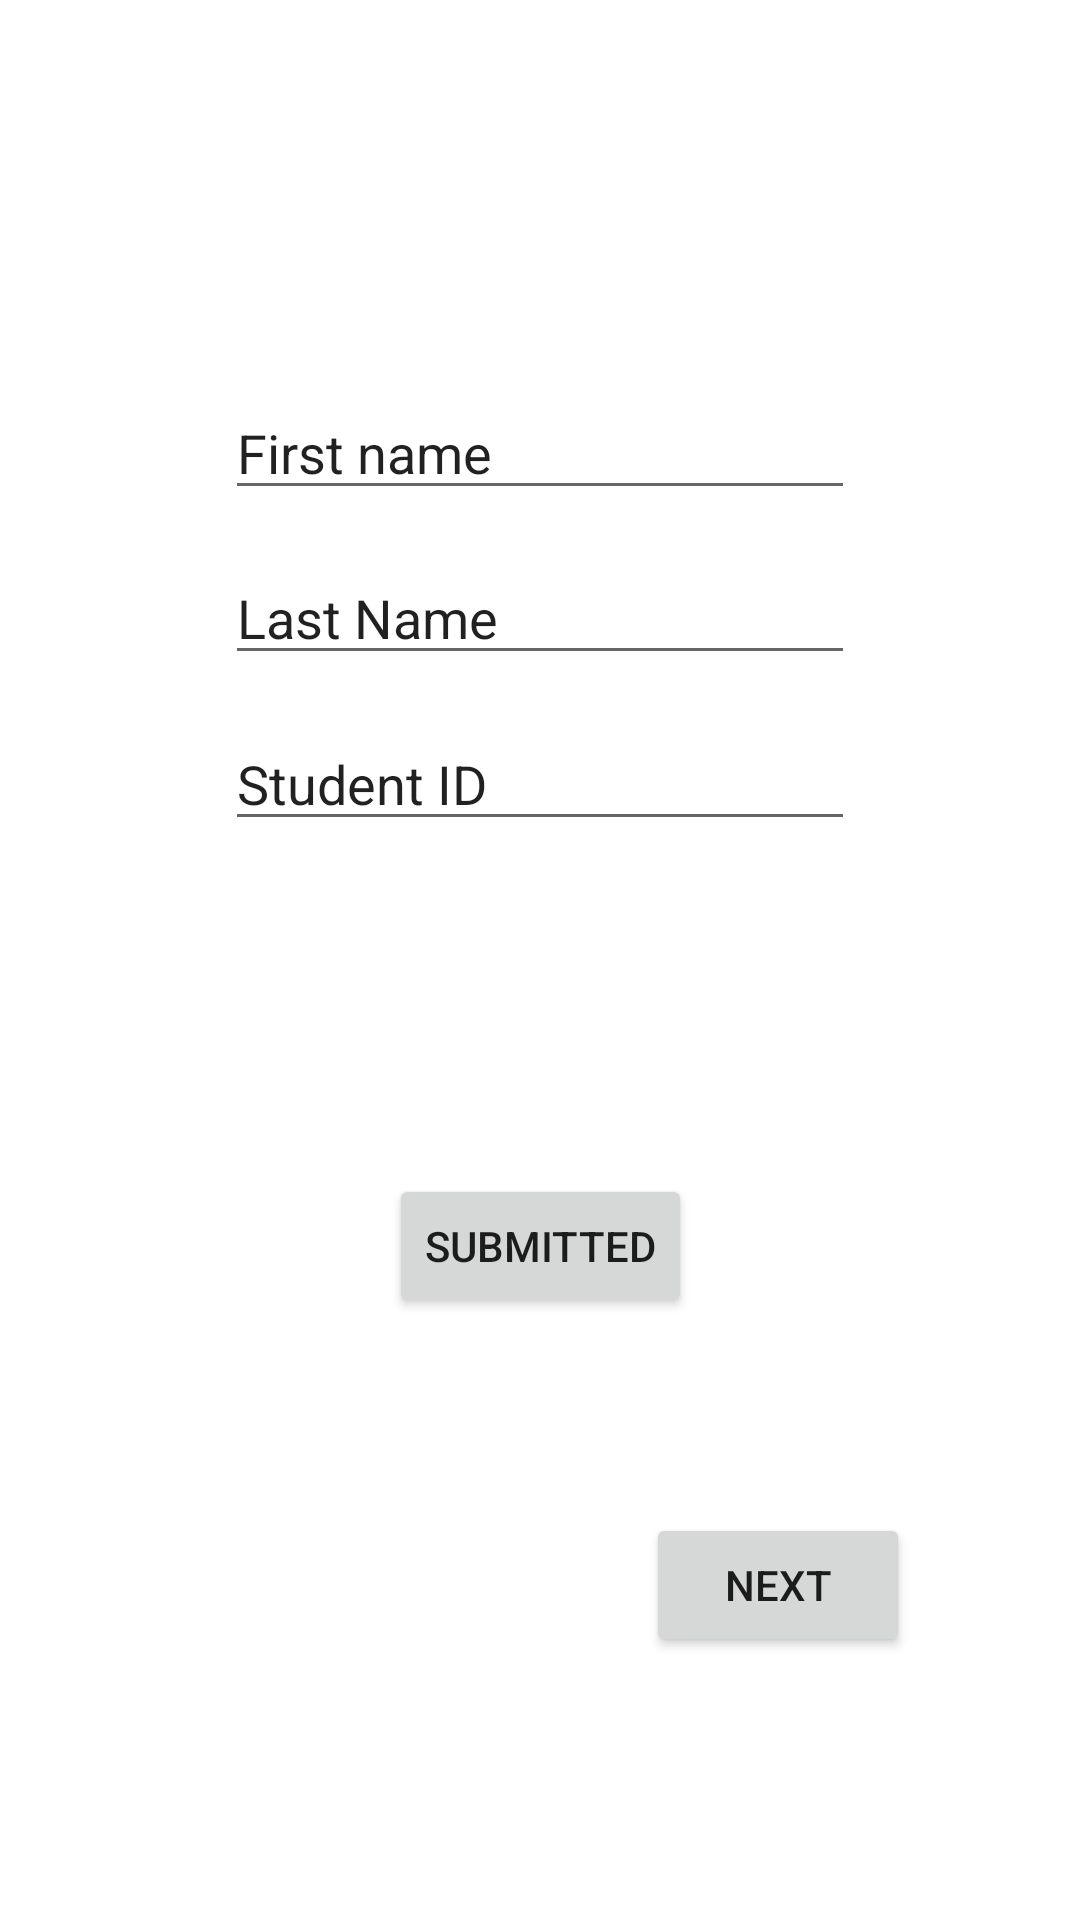

Android layout source for this screen:
<!-- AndroidManifest.xml: application theme Theme.InfoStorage -->
<!-- res/layout/activity_main.xml -->
<?xml version="1.0" encoding="utf-8"?>
<androidx.constraintlayout.widget.ConstraintLayout xmlns:android="http://schemas.android.com/apk/res/android"
    xmlns:app="http://schemas.android.com/apk/res-auto"
    xmlns:tools="http://schemas.android.com/tools"
    android:layout_width="match_parent"
    android:layout_height="match_parent"
    tools:context=".MainActivity">

    <Button
        android:id="@+id/submitted"
        android:layout_width="wrap_content"
        android:layout_height="wrap_content"
        android:text="Submitted"
        app:layout_constraintBottom_toBottomOf="parent"
        app:layout_constraintEnd_toEndOf="parent"
        app:layout_constraintStart_toStartOf="parent"
        app:layout_constraintTop_toTopOf="parent"
        app:layout_constraintVertical_bias="0.661"
        android:onClick="subInfo"/>

    <EditText
        android:id="@+id/firstName"
        android:layout_width="wrap_content"
        android:layout_height="wrap_content"
        android:ems="10"
        android:inputType="textPersonName"
        android:text="First name"
        app:layout_constraintBottom_toBottomOf="parent"
        app:layout_constraintEnd_toEndOf="parent"
        app:layout_constraintStart_toStartOf="parent"
        app:layout_constraintTop_toTopOf="parent"
        app:layout_constraintVertical_bias="0.215" />

    <EditText
        android:id="@+id/lastName"
        android:layout_width="wrap_content"
        android:layout_height="wrap_content"
        android:ems="10"
        android:inputType="textPersonName"
        android:text="Last Name"
        app:layout_constraintBottom_toBottomOf="parent"
        app:layout_constraintEnd_toEndOf="parent"
        app:layout_constraintStart_toStartOf="parent"
        app:layout_constraintTop_toTopOf="parent"
        app:layout_constraintVertical_bias="0.307" />

    <EditText
        android:id="@+id/studentId"
        android:layout_width="wrap_content"
        android:layout_height="wrap_content"
        android:ems="10"
        android:inputType="textPersonName"
        android:text="Student ID"
        app:layout_constraintBottom_toBottomOf="parent"
        app:layout_constraintEnd_toEndOf="parent"
        app:layout_constraintStart_toStartOf="parent"
        app:layout_constraintTop_toTopOf="parent"
        app:layout_constraintVertical_bias="0.399" />

    <TextView
        android:id="@+id/result"
        android:layout_width="wrap_content"
        android:layout_height="wrap_content"
        android:text=""
        android:textColor="#2196F3"
        android:textSize="30sp"
        android:textStyle="italic"
        app:layout_constraintBottom_toBottomOf="parent"
        app:layout_constraintStart_toStartOf="parent"
        app:layout_constraintTop_toTopOf="parent"
        app:layout_constraintVertical_bias="0.911" />

    <Button
        android:id="@+id/button2"
        android:layout_width="wrap_content"
        android:layout_height="wrap_content"
        android:text="next"
        app:layout_constraintBottom_toBottomOf="parent"
        app:layout_constraintEnd_toEndOf="parent"
        app:layout_constraintHorizontal_bias="0.792"
        app:layout_constraintStart_toStartOf="parent"
        app:layout_constraintTop_toTopOf="parent"
        app:layout_constraintVertical_bias="0.852"/>
</androidx.constraintlayout.widget.ConstraintLayout>
<!-- resources referenced by this layout -->
<resources>
  <style name="Theme.InfoStorage" parent="Theme.MaterialComponents.DayNight.DarkActionBar">
          
          <item name="colorPrimary">@color/purple_500</item>
          <item name="colorPrimaryVariant">@color/purple_700</item>
          <item name="colorOnPrimary">@color/white</item>
          
          <item name="colorSecondary">@color/teal_200</item>
          <item name="colorSecondaryVariant">@color/teal_700</item>
          <item name="colorOnSecondary">@color/black</item>
          
          <item name="android:statusBarColor" tools:targetApi="l">?attr/colorPrimaryVariant</item>
          
      </style>
  <!-- not gathered from this repository: default colours our renderer supplied (Android Studio template values) -->
  <color name="purple_500">#FF6200EE</color>
  <color name="purple_700">#FF3700B3</color>
  <color name="teal_200">#FF03DAC5</color>
  <color name="teal_700">#FF018786</color>
  <color name="black">#FF000000</color>
  <color name="white">#FFFFFFFF</color>
</resources>
